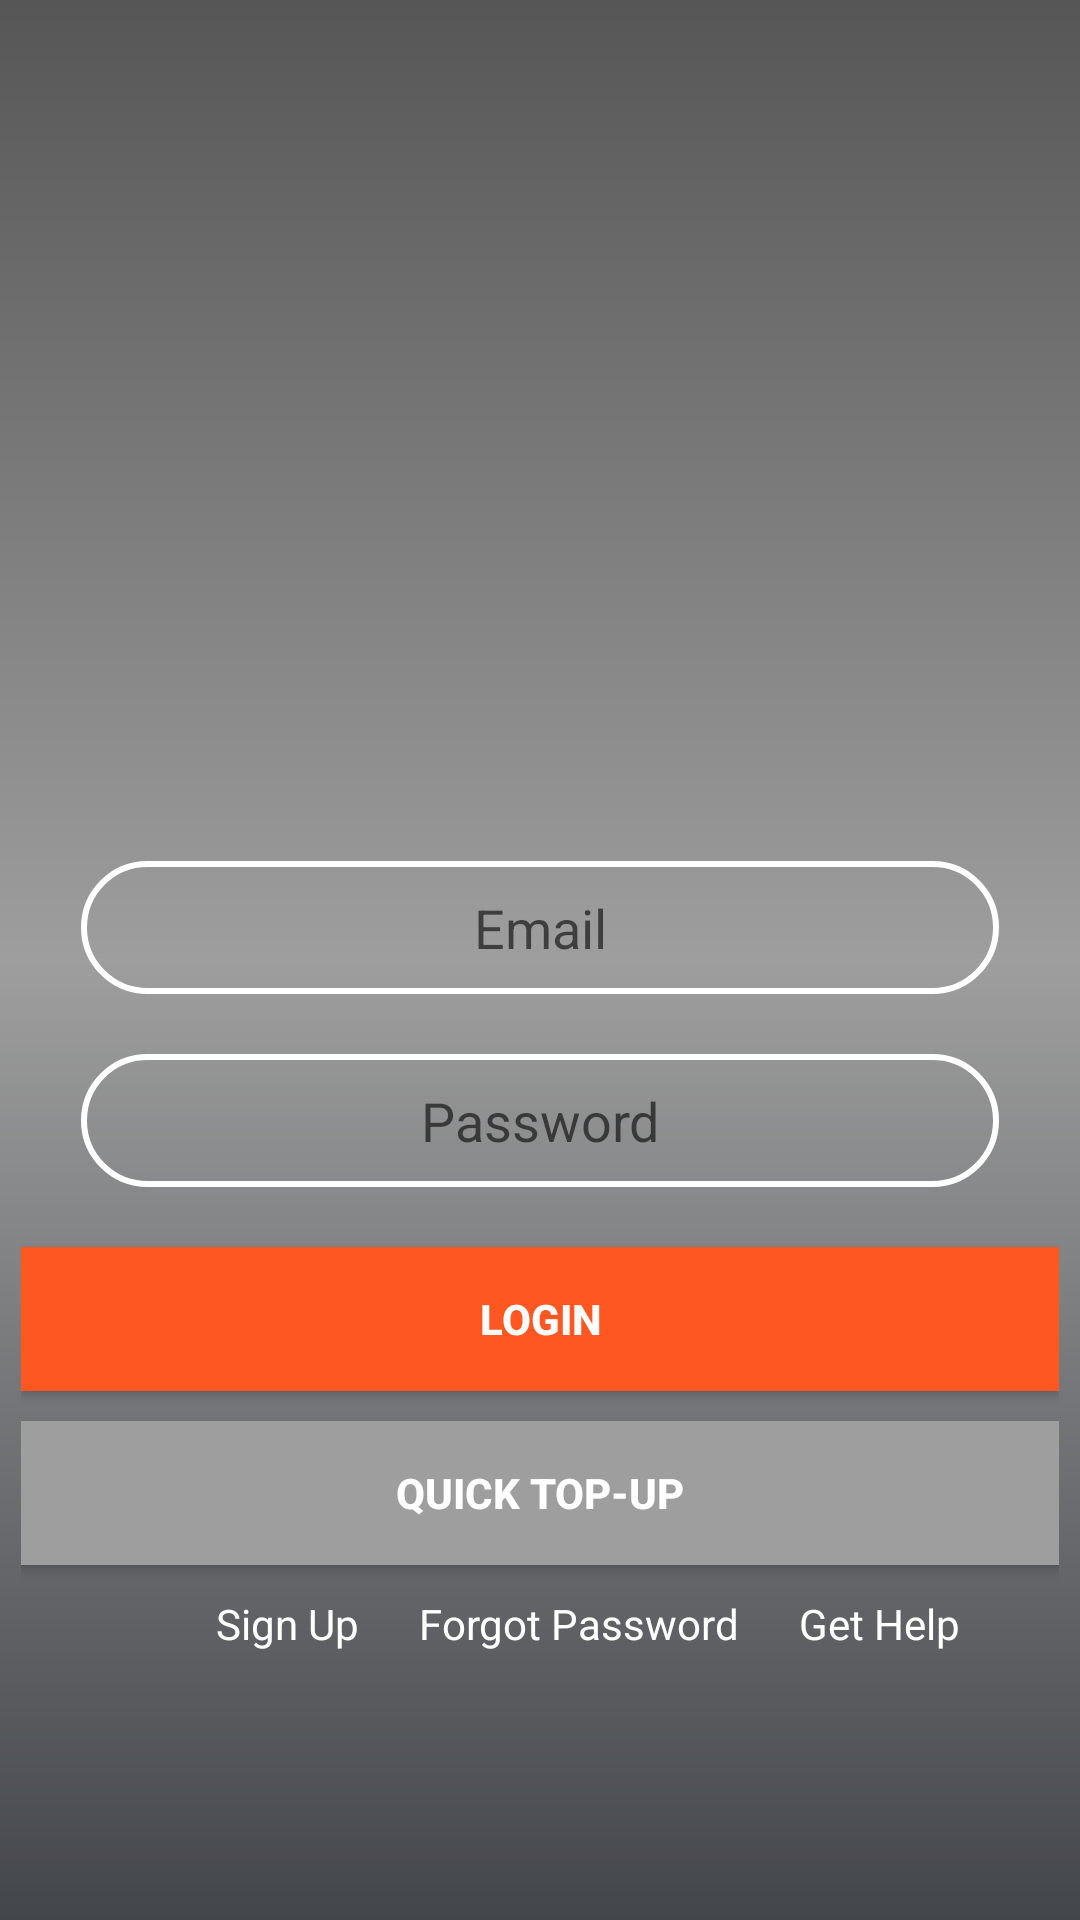

Produce the Android XML layout that renders to this screen, including the resource entries it uses.
<!-- AndroidManifest.xml: application theme AppTheme -->
<!-- res/layout/activity_login.xml -->
<?xml version="1.0" encoding="utf-8"?>
<LinearLayout xmlns:android="http://schemas.android.com/apk/res/android"
    xmlns:app="http://schemas.android.com/apk/res-auto"
    xmlns:tools="http://schemas.android.com/tools"
    android:layout_width="match_parent"
    android:layout_height="match_parent"
    android:layout_marginLeft="1dp"
    android:layout_marginTop="1dp"
    android:layout_marginRight="1dp"
    android:gravity="center_horizontal"
    android:background="@drawable/loginbackground"
    android:orientation="vertical"
    tools:context=".Login">

    <ProgressBar
        android:id="@+id/login_form"
        android:layout_width="wrap_content"
        android:layout_height="wrap_content"
        android:layout_gravity="center_horizontal"
        android:layout_marginTop="200dp"
        android:visibility="gone" />

    <TextView
        android:id="@+id/tvLoad"
        android:layout_width="match_parent"
        android:layout_height="wrap_content"
        android:layout_marginTop="25dp"
        android:clickable="true"
        android:gravity="center_horizontal"
        android:text="loading...Pleasewait"
        android:textColor="@color/colorPrimary"
        android:textStyle="bold"
        android:visibility="gone" />




        <EditText
            android:id="@+id/etEmail"
            android:layout_width="match_parent"
            android:layout_height="wrap_content"
            android:layout_marginLeft="20dp"
            android:layout_marginTop="280dp"
            android:layout_marginRight="20dp"
            android:ems="10"
            android:gravity="center_horizontal"
            android:hint="Email"
            android:inputType="textEmailAddress"
            android:maxLines="1"
            android:drawablePadding="10dp"
            android:background="@drawable/input"
            android:drawableLeft="@drawable/person"
            android:textColor="#FFFFFF" />

        <EditText
            android:id="@+id/etPassword"
            android:layout_width="match_parent"
            android:layout_height="wrap_content"
            android:layout_marginLeft="20dp"
            android:layout_marginTop="20dp"
            android:layout_marginRight="20dp"
            android:ems="10"
            android:gravity="center_horizontal"
            android:background="@drawable/input"
            android:textColor="#FFFFFF"
            android:hint="Password"
            android:maxLines="1"
            android:drawablePadding="10dp"
            android:drawableLeft="@drawable/lock"
            android:inputType="textPassword" />

        <Button
            android:id="@+id/btnLogin"
            android:layout_width="match_parent"
            android:layout_height="wrap_content"
            android:layout_marginTop="20dp"
            android:background="@color/colorPrimary"
            android:textColor="#FFFFFF"
            android:textStyle="bold"
            android:clickable="true"
            android:text="Login" />

        <Button
            android:layout_width="match_parent"
            android:layout_height="wrap_content"
            android:layout_marginTop="10dp"
            android:background="@color/colorAccent"
            android:textColor="#FFFFFF"
            android:textStyle="bold"
            android:clickable="true"
            android:text="Quick Top-Up" />

        <LinearLayout
            android:id="@+id/log1"
            android:layout_width="match_parent"
            android:layout_height="wrap_content"
            android:orientation="horizontal">


            <TextView
                android:id="@+id/signUp"
                android:layout_width="wrap_content"
                android:layout_height="wrap_content"
                android:layout_marginLeft="65dp"
                android:layout_marginTop="10dp"
                android:clickable="true"
                android:text="Sign Up"
                android:textColor="#FFFFFF" />

            <TextView
                android:id="@+id/tvForgot"
                android:layout_width="wrap_content"
                android:layout_height="wrap_content"
                android:layout_marginLeft="20dp"
                android:layout_marginTop="10dp"
                android:clickable="true"
                android:text="Forgot Password"
                android:textColor="#FFFFFF" />

            <TextView
                android:id="@+id/tvHelp"
                android:layout_width="wrap_content"
                android:layout_height="wrap_content"
                android:layout_marginLeft="20dp"
                android:layout_marginTop="10dp"
                android:clickable="true"
                android:text="Get Help"
                android:textColor="#FFFFFF" />


        </LinearLayout>



</LinearLayout>
<!-- resources referenced by this layout -->
<resources>
  <color name="colorAccent">#9E9E9E</color>
  <color name="colorPrimary">#FF5722</color>
  <!-- drawable input (drawable) -->
  <?xml version="1.0" encoding="utf-8"?>
  <shape xmlns:android="http://schemas.android.com/apk/res/android">
      <stroke
          android:width="2dp"
          android:color="#ffffff"/>
      <corners
          android:radius="25dp"/>
      <padding
          android:left="10dp"
          android:right="10dp"
          android:top="10dp"
          android:bottom="10dp"/>
      <solid
          android:color="@android:color/transparent"/>
  
  
  </shape>
  <!-- drawable loginbackground (drawable) -->
  <?xml version="1.0" encoding="utf-8"?>
  <shape xmlns:android="http://schemas.android.com/apk/res/android">
      <gradient
          android:angle="90"
          android:endColor="@color/colorPrimaryDark"
          android:startColor="@color/colorPrimaryLight"
          android:centerColor="@color/colorAccent"/>
      <padding
          android:top="7dp"
          android:bottom="7dp"
          android:right="7dp"
          android:left="7dp"/>
  
  </shape>
  <style name="AppTheme" parent="Theme.AppCompat.Light.DarkActionBar">
          
          <item name="colorPrimary">@color/colorPrimary</item>
          <item name="colorPrimaryDark">@color/colorPrimaryDark</item>
          <item name="colorAccent">@color/colorAccent</item>
      </style>
  <color name="colorPrimaryDark">#565656</color>
  <color name="colorPrimaryLight">#43464B</color>
</resources>
